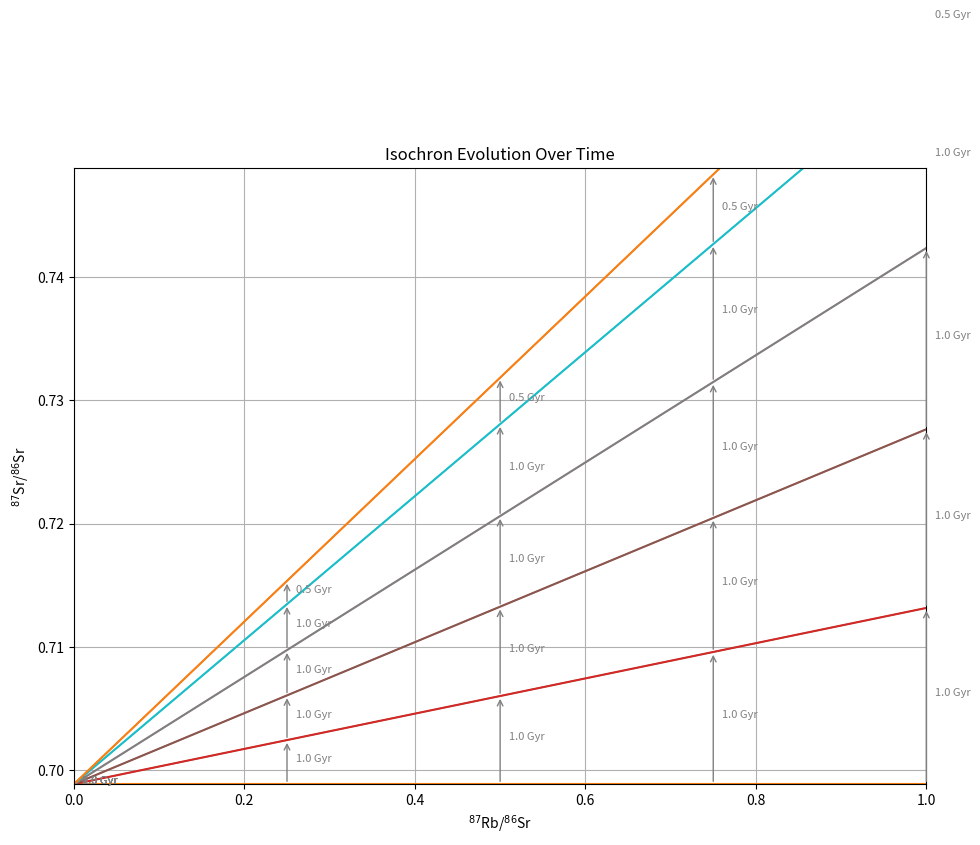

Python code for this plot:
import numpy as np
import matplotlib.pyplot as plt

def isochron_graph(initial_elements, decay_constant):
    Rb_Sr_range = np.linspace(0, 1.0, 5)
    time_slices = [0, 1e9, 2e9, 3e9, 4e9,4.5e9]

    fig, ax = plt.subplots(figsize=(11, 8))

    Sr_ratios_per_time = []

    for t in time_slices:
        Sr_ratios = initial_elements + Rb_Sr_range * (np.exp(decay_constant * t) - 1)
        Sr_ratios_per_time.append(Sr_ratios)
        ax.plot(Rb_Sr_range, Sr_ratios, lw=1)
        ax.plot(Rb_Sr_range, Sr_ratios)

    for i in range(len(time_slices) - 1):
        for j in range(len(Rb_Sr_range)):
            x = Rb_Sr_range[j]
            y_start = Sr_ratios_per_time[i][j]
            y_end = Sr_ratios_per_time[i + 1][j]
            ax.annotate('', xy=(float(x), y_end), xytext=(float(x), y_start), arrowprops=dict(arrowstyle='->', color='gray'))
            mid_y = (y_start + y_end) / 2
            ax.text(float(x) + 0.01, float(mid_y), f'{(time_slices[i + 1] - time_slices[i]) / 1e9:.1f} Gyr', fontsize=8, color='gray')

    ax.set_xlabel(r"$^{87}$Rb/$^{86}$Sr")
    ax.set_ylabel(r"$^{87}$Sr/$^{86}$Sr")
    ax.set_title("Isochron Evolution Over Time")
    ax.set_xlim(0, 1.0)
    ax.set_ylim(initial_elements, initial_elements + 0.05)
    ax.grid(True)
    plt.show()

lambda_r = 1.42e-11
Sr87_Sr86_initial = 0.69885
isochron_graph(Sr87_Sr86_initial, lambda_r)